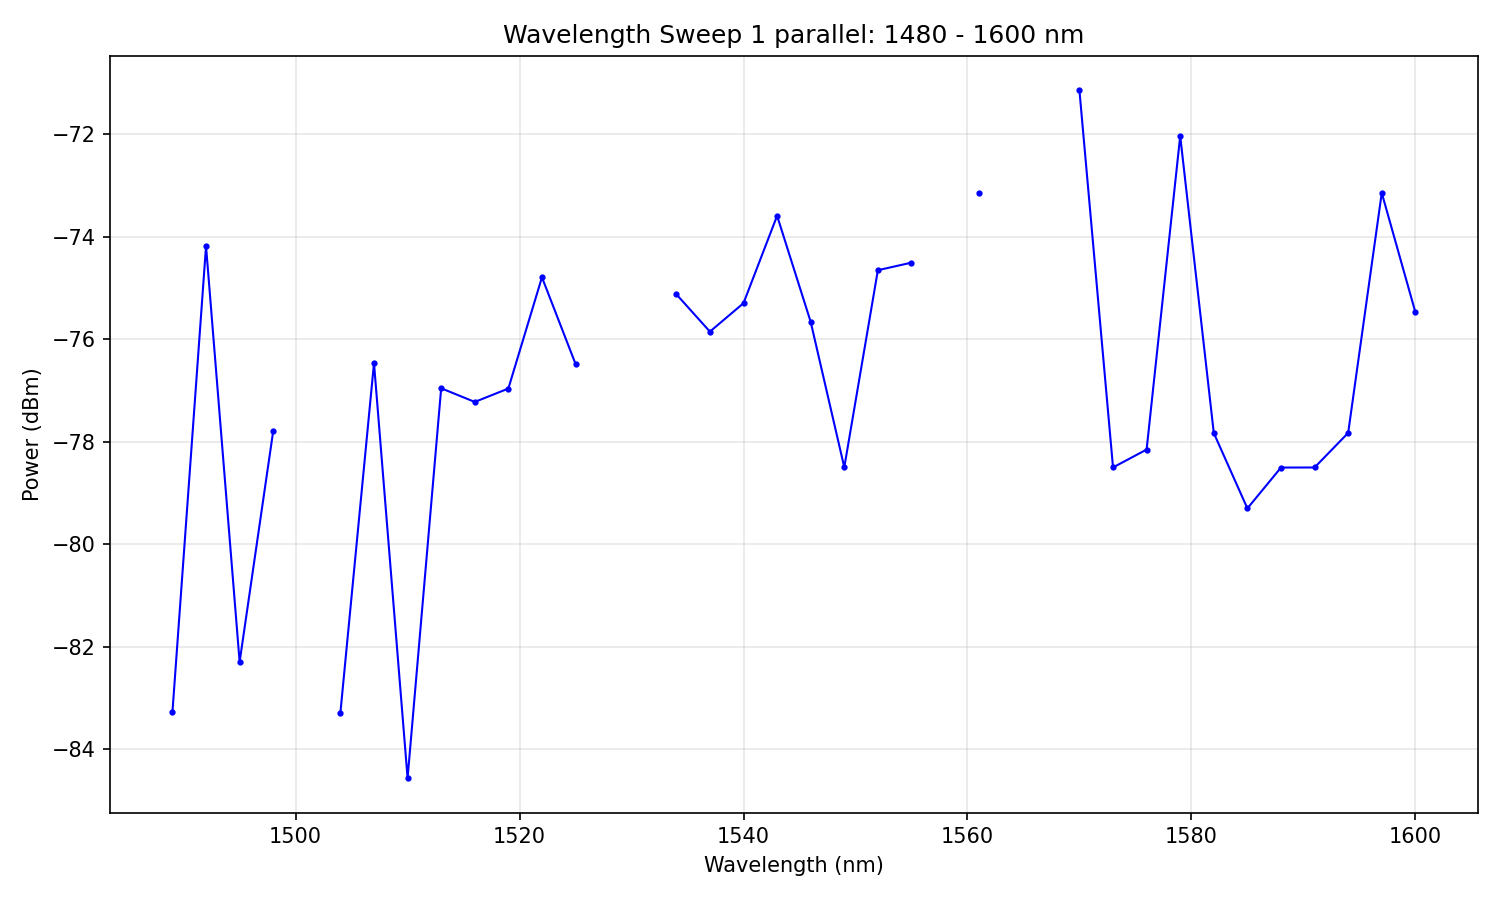

The table this chart was drawn from, first rows:
# Wavelength Sweep
# Date: 2026-02-04 19:10:58
# Start: 1480 nm
# Stop: 1600 nm
# Step: 3 nm
# Points: 41
# Duration: 46.5 s
#
wavelength_nm, power_dBm
1480, -inf
1483, -inf
1486, -inf
1489, -83.27
1492, -74.18
1495, -82.3
1498, -77.79
1501, -inf
1504, -83.29
1507, -76.47
1510, -84.56
1513, -76.96
1516, -77.22
1519, -76.96
1522, -74.79
1525, -76.48
1528, -inf
1531, -inf
1534, -75.12
1537, -75.85
1540, -75.3
1543, -73.59
1546, -75.66
1549, -78.5
1552, -74.65
1555, -74.5
1558, -inf
1561, -73.15
1564, -inf
1567, -inf
1570, -71.14
1573, -78.5
1576, -78.15
1579, -72.03
1582, -77.83
1585, -79.3
1588, -78.5
1591, -78.5
1594, -77.83
1597, -73.14
1600, -75.47
